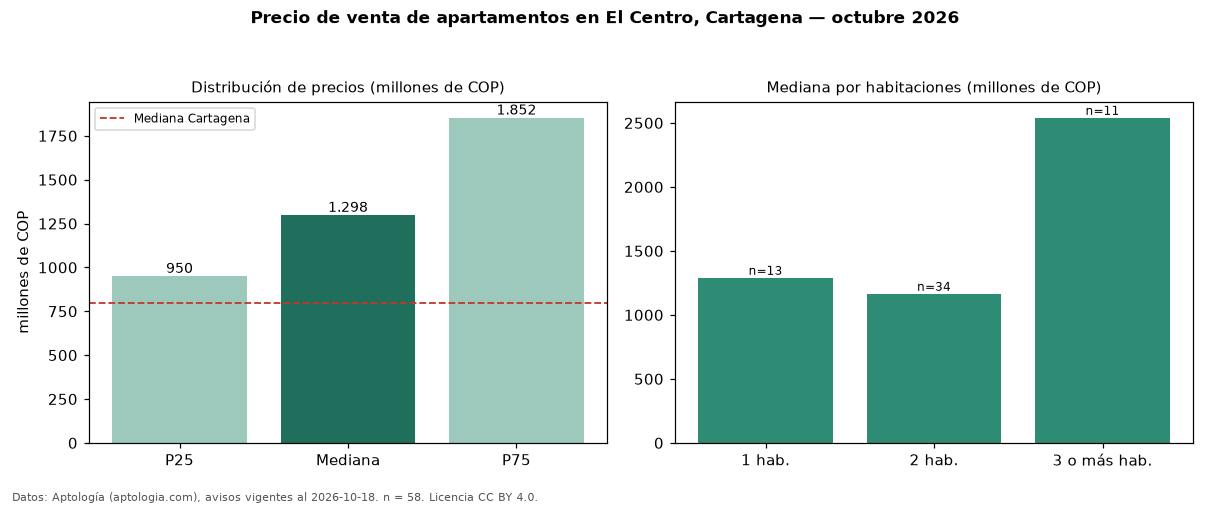

Source data for this figure (header and first rows):
seccion, metrica, valor, moneda, n
precio, p25, 950000000, COP, 58
precio, mediana, 1298000000, COP, 58
precio, p75, 1852500000, COP, 58
precio, minimo, 600000000, COP, 58
precio, maximo, 4200000000, COP, 58
m2, mediana_precio_m2, 13392857, COP, 33
m2, area_mediana_m2, 79.5, m2, 33
admin, mediana_admin_mes, 528500, COP, 30
banos, mediana_banos, 2.0, , 
estrato, estrato_mas_frecuente, 6, , 57
habitaciones, 1, 1290000000, COP, 13
habitaciones, 2, 1165000000, COP, 34
habitaciones, 3+, 2540000000, COP, 11
ciudad, mediana_ciudad_referencia, 800000000, COP, 
ciudad, mediana_m2_ciudad, 7857143, COP, 
fuente, fecha_datos, 2026-10-18, , 
fuente, atribucion, https://www.aptologia.com/venta/cartagen…, , 
fuente, licencia, CC BY 4.0, , 
